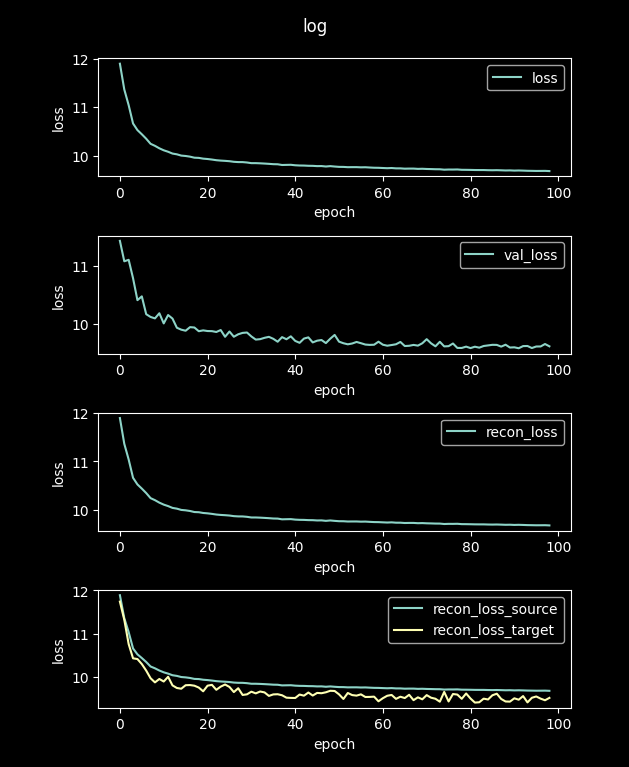

The data file committed next to this chart (first rows):
loss, val_loss, recon_loss, recon_loss_source, recon_loss_target
42.81, 13.27, 42.81, 42.81, 38.87
11.9, 11.44, 11.9, 11.89, 11.74
11.37, 11.09, 11.37, 11.36, 11.32
11.04, 11.11, 11.04, 11.03, 10.76
10.66, 10.79, 10.66, 10.66, 10.43
10.53, 10.41, 10.53, 10.52, 10.41
10.44, 10.48, 10.44, 10.43, 10.29
10.35, 10.16, 10.35, 10.34, 10.14
10.24, 10.12, 10.24, 10.24, 9.964
10.2, 10.09, 10.2, 10.19, 9.869
10.15, 10.18, 10.15, 10.14, 9.947
10.11, 10, 10.11, 10.1, 9.889
10.08, 10.15, 10.08, 10.07, 9.998
10.04, 10.09, 10.04, 10.03, 9.799
10.02, 9.929, 10.02, 10.02, 9.738
9.999, 9.895, 9.999, 9.993, 9.721
9.99, 9.876, 9.99, 9.984, 9.802
9.977, 9.939, 9.977, 9.971, 9.806
9.955, 9.933, 9.955, 9.949, 9.791
9.951, 9.868, 9.951, 9.945, 9.748
9.936, 9.883, 9.936, 9.93, 9.662
9.928, 9.871, 9.928, 9.922, 9.792
9.917, 9.869, 9.917, 9.911, 9.811
9.903, 9.855, 9.903, 9.897, 9.697
9.895, 9.889, 9.895, 9.889, 9.77
9.89, 9.771, 9.89, 9.884, 9.819
9.883, 9.863, 9.883, 9.877, 9.762
9.87, 9.772, 9.87, 9.864, 9.644
9.865, 9.815, 9.865, 9.859, 9.733
9.864, 9.839, 9.864, 9.858, 9.577
9.856, 9.845, 9.856, 9.85, 9.591
9.842, 9.777, 9.842, 9.836, 9.653
9.843, 9.722, 9.843, 9.837, 9.614
9.839, 9.73, 9.839, 9.833, 9.657
9.834, 9.753, 9.834, 9.828, 9.636
9.828, 9.77, 9.828, 9.822, 9.555
9.821, 9.736, 9.821, 9.815, 9.589
9.819, 9.685, 9.819, 9.813, 9.594
9.804, 9.765, 9.804, 9.798, 9.57
9.807, 9.728, 9.807, 9.801, 9.514
9.808, 9.779, 9.808, 9.802, 9.509
9.799, 9.7, 9.799, 9.792, 9.507
9.794, 9.666, 9.794, 9.788, 9.586
9.793, 9.74, 9.793, 9.786, 9.56
9.788, 9.761, 9.788, 9.782, 9.633
9.787, 9.673, 9.787, 9.781, 9.563
9.781, 9.703, 9.781, 9.775, 9.624
9.782, 9.715, 9.782, 9.776, 9.617
9.773, 9.661, 9.773, 9.767, 9.639
9.781, 9.738, 9.781, 9.775, 9.674
9.772, 9.804, 9.772, 9.766, 9.669
9.766, 9.686, 9.766, 9.759, 9.591
9.765, 9.659, 9.765, 9.759, 9.484
9.759, 9.64, 9.759, 9.753, 9.622
9.76, 9.654, 9.76, 9.754, 9.574
9.76, 9.681, 9.76, 9.754, 9.562
9.756, 9.659, 9.756, 9.75, 9.591
9.758, 9.636, 9.758, 9.752, 9.53
9.752, 9.63, 9.752, 9.746, 9.532
9.748, 9.633, 9.748, 9.742, 9.538
... 40 more rows
